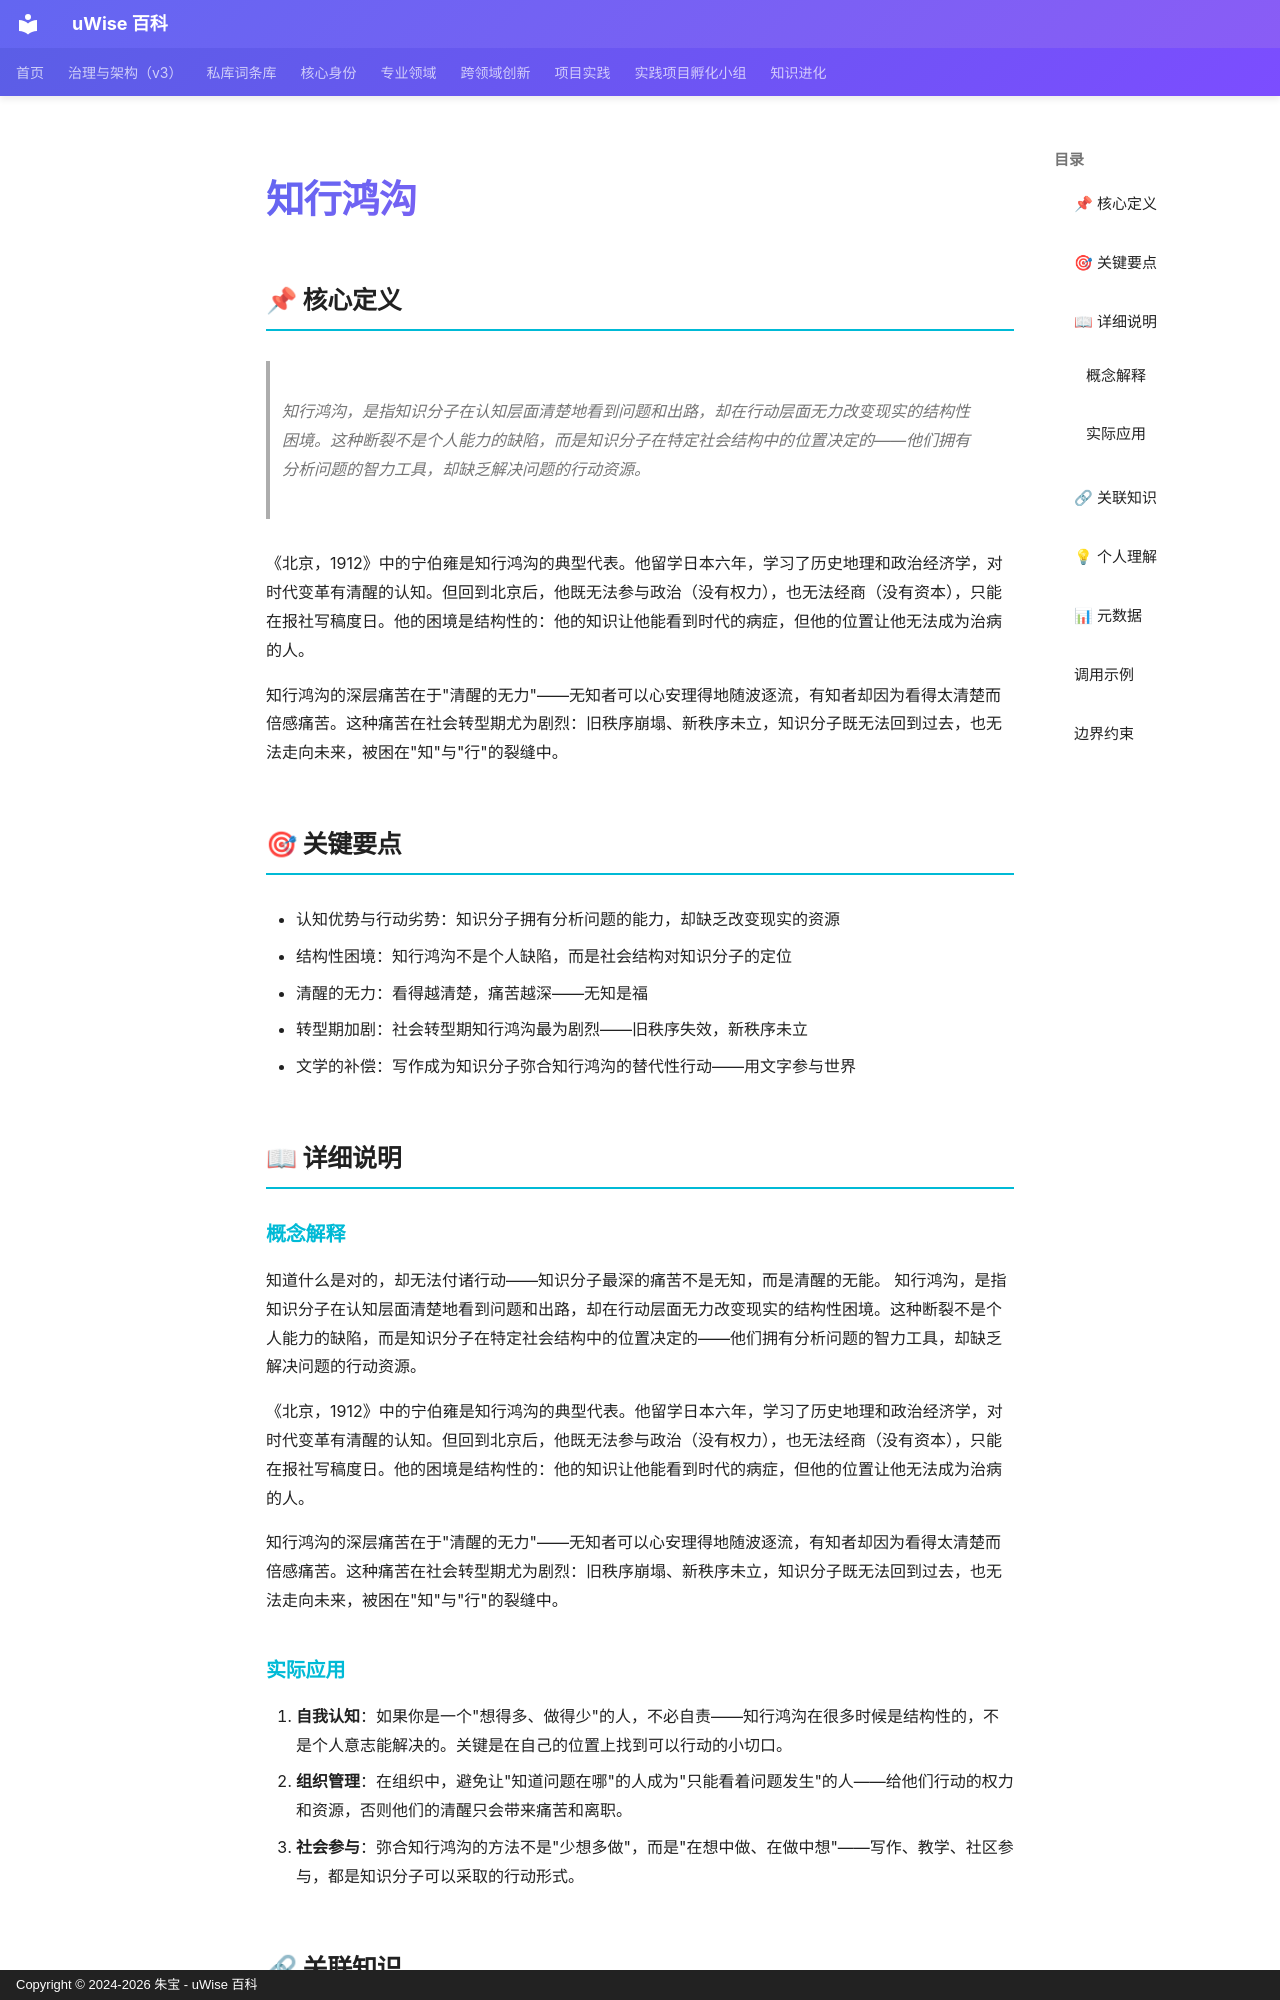

repository: zhubao315/uWise · page: vault-encyclopedia/md-272552c8/index.html · generator: mkdocs · copyright: Copyright © 2024-2026 朱宝 - uWise 百科

---
title: "知行鸿沟"
description: "知行鸿沟，是指知识分子在认知层面清楚地看到问题和出路，却在行动层面无力改变现实的结构性困境。这种断裂不是个人能力的缺陷，而是知识分子在特定社会结构中的位置决定的——他们拥有分析问题的智力工具，却缺乏解决问题的行动资源。"
---

# 知行鸿沟

## 📌 核心定义

> 知行鸿沟，是指知识分子在认知层面清楚地看到问题和出路，却在行动层面无力改变现实的结构性困境。这种断裂不是个人能力的缺陷，而是知识分子在特定社会结构中的位置决定的——他们拥有分析问题的智力工具，却缺乏解决问题的行动资源。

《北京，1912》中的宁伯雍是知行鸿沟的典型代表。他留学日本六年，学习了历史地理和政治经济学，对时代变革有清醒的认知。但回到北京后，他既无法参与政治（没有权力），也无法经商（没有资本），只能在报社写稿度日。他的困境是结构性的：他的知识让他能看到时代的病症，但他的位置让他无法成为治病的人。

知行鸿沟的深层痛苦在于"清醒的无力"——无知者可以心安理得地随波逐流，有知者却因为看得太清楚而倍感痛苦。这种痛苦在社会转型期尤为剧烈：旧秩序崩塌、新秩序未立，知识分子既无法回到过去，也无法走向未来，被困在"知"与"行"的裂缝中。

## 🎯 关键要点

- 认知优势与行动劣势：知识分子拥有分析问题的能力，却缺乏改变现实的资源
- 结构性困境：知行鸿沟不是个人缺陷，而是社会结构对知识分子的定位
- 清醒的无力：看得越清楚，痛苦越深——无知是福
- 转型期加剧：社会转型期知行鸿沟最为剧烈——旧秩序失效，新秩序未立
- 文学的补偿：写作成为知识分子弥合知行鸿沟的替代性行动——用文字参与世界

## 📖 详细说明

### 概念解释
知道什么是对的，却无法付诸行动——知识分子最深的痛苦不是无知，而是清醒的无能。
知行鸿沟，是指知识分子在认知层面清楚地看到问题和出路，却在行动层面无力改变现实的结构性困境。这种断裂不是个人能力的缺陷，而是知识分子在特定社会结构中的位置决定的——他们拥有分析问题的智力工具，却缺乏解决问题的行动资源。

《北京，1912》中的宁伯雍是知行鸿沟的典型代表。他留学日本六年，学习了历史地理和政治经济学，对时代变革有清醒的认知。但回到北京后，他既无法参与政治（没有权力），也无法经商（没有资本），只能在报社写稿度日。他的困境是结构性的：他的知识让他能看到时代的病症，但他的位置让他无法成为治病的人。

知行鸿沟的深层痛苦在于"清醒的无力"——无知者可以心安理得地随波逐流，有知者却因为看得太清楚而倍感痛苦。这种痛苦在社会转型期尤为剧烈：旧秩序崩塌、新秩序未立，知识分子既无法回到过去，也无法走向未来，被困在"知"与"行"的裂缝中。
